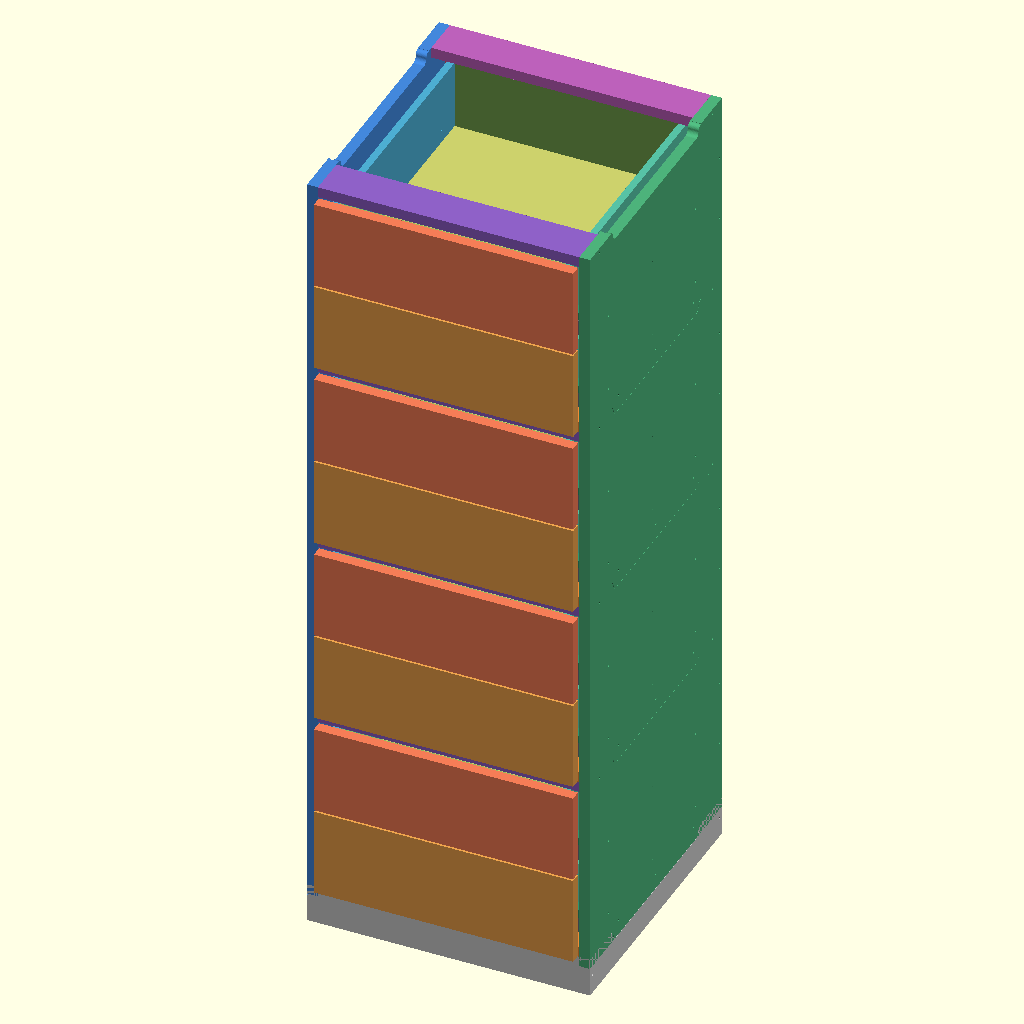
Cell 1: rendered with the file's own defaults.
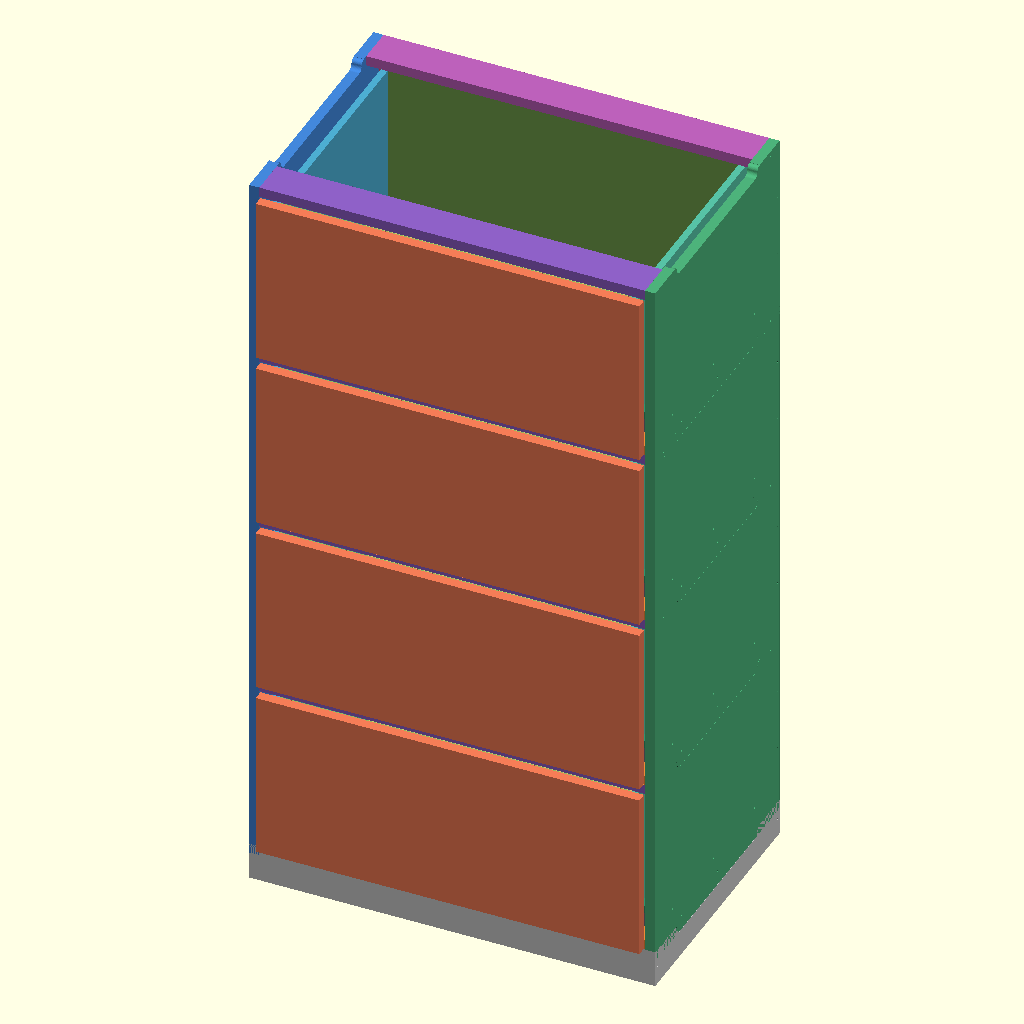
Cell 2 — preset "B30 — Drawer over Doors".
The same orthographic view direction (rotation 55°, 0°, 25°; colour scheme Cornfield) for every cell, with the view re-fitted per cell, so scale and position can differ between cells.
The OpenSCAD source (public/engine/parametric_stackable_cabinet_v7.scad):
//
// Parametric Stackable Cabinet — V7 (Shared Core)
// Keep this file in the same folder as cabinet_core.scad and cabinet_layouts.scad.
// OpenSCAD source intended for CNC/laser-cut sheet goods.
// Units: millimeters.
//
// Modular stackable cabinet front end.
//
// The side panels use a complementary top/bottom lap:
//   - a female center recess along the top edge;
//   - a matching fully-radiused male center tongue along the bottom edge.
// Stacked modules overlap vertically by stack_interface_depth while the
// front/rear end pads carry the cabinet-bottom plane.
//
// A separate four-rail base frame uses the same top recess and the selected
// carcass joinery at its corners.
//
// Manufacturing outputs generate ONE module plus ONE base frame. The assembly
// preview may show several identical modules stacked to demonstrate fit.
//
// V8 separates back-panel joinery from the main carcass joinery and adds
// optional horizontal separators between adjacent drawers.
//
// Back panel:
//   - simple:   full-width, full-height applied back for nailing/screwing to
//               the rear edges of the carcass; no joinery is generated.
//   - dado:     inset back edges enter blind grooves in the side, bottom,
//               and rear-top members.
//   - tab_slot: inset back receives tabs with matching slots.
// The default is "simple".
//
// Drawer separators:
//   - optional; only generated between adjacent drawers.
//   - full:       a full-depth horizontal separator.
//   - stretchers: front/rear cross stretchers at each drawer boundary.
// The separator pieces use the selected main carcass joinery_style at the sides.
//
// Stable per-part colors and adaptive tab counts from V7 are retained.
//
// V10 also makes the lowest front panels overlay the front edge of the raised
// cabinet bottom by default. The visible drawer/door front can therefore hide
// the bottom-panel lip while the actual drawer box remains safely above it.
//
// V11 corrects the simple applied back so it begins at the UNDERSIDE of the
// raised cabinet bottom rather than extending through the toe-kick area.
//
// V12 corrects tab/slot back construction: the back remains a full-width
// applied panel. Side edges are no longer scalloped away for side tabs.
//
// V13 added toe-kick side cutouts.
//
// V14 simplifies the back completely:
//   - the back is ALWAYS a thin applied panel;
//   - it has NO tabs, slots, dados, or notches;
//   - it is intended to be nailed or screwed around the rear carcass edges;
//   - main carcass joinery_style does not alter the back panel in any way.
//
// V15 turns the shop-made wood drawer slide into a mating two-piece system.
//
// V16 adds assembly-registration drilling.
//
// V17 explicitly groups the UPPER wooden slide runners with the drawer.
//
// V18 adds basic front/hardware options.
//
// V19 adds adjustable shelves, corrected dog-bones, and print_layout.
//
// V20 adds configurable drawer-box joinery.
//
// V21 separates carcass/drawer tab-slot and dado fit controls.
//
// V22 adds exportable blind-operation guides to cut_layout.
//
// V23 attempted to embed blind-operation guides by subtracting narrow rings.
//
// V24 keeps cut_layout and pocket_layout as separate, clean geometries.
//
// V25 normalized SVG page metadata after export.
//
// V26 aligns cut_layout and pocket_layout with a shared dummy export frame.
//
// V27 adds matching drawer-box-front <-> decorative-face registration holes.
//
// V28 adds selectable CABINET PRESETS, WALL-MOUNTED construction, and an
// optional structural BACK-STRETCHER system.
//
// Presets configure the major envelope/front arrangement while leaving
// material thickness, fit/tolerance, cutter, hardware, and joinery settings
// independently adjustable.
//
// Wall mode:
//   - puts the cabinet bottom at Z=0;
//   - removes the toe-kick rail and all toe-kick joinery/registration holes;
//   - disables side toe-kick notches;
//   - extends a simple back panel down to the cabinet bottom.
//
// Back construction:
//   - panel:      existing thin applied back;
//   - stretchers: structural horizontal mounting/strength rails at the rear;
//   - none:       no rear panel or rear stretchers.
//
// V29 makes doors-only wall cabinets extend their decorative doors to the
// cabinet top edge by default. The internal opening/top panel geometry remains
// unchanged; this is a visible-front overlay only.
//
// V30 backports the granular ASSEMBLY VISIBILITY controls from the benchtop
// drawer-cabinet branch. These toggles are preview-only: they affect assembly,
// carcass_only, and drawers_only views, but NEVER remove geometry from
// cut_layout, pocket_layout, or print_layout.
//
// Hardware dimensions remain intentionally exposed so they can be changed to
// match a specific manufacturer's drawing before production.
//
// Carcass joinery:
//   - butt:     simple panels between the cabinet sides.
//   - dado:     fixed cross-panels enter blind dados in the cabinet sides.
//   - tab_slot: fixed cross-panels receive tabs that pass through matching
//               side-panel slots; optional CNC dogbone / T-bone relief is available.
//
// Drawer-box joinery is controlled independently from carcass joinery.
// Drawer tab/slot uses the same fit, adaptive-tab, and corner-relief settings as
// the carcass unless drawer-specific dado depths are noted below.
//
// DADO CNC WORKFLOW:
//   "cut_layout" contains the outside profiles and all THROUGH features.
//   "pocket_layout" contains blind dado/pocket geometry in the SAME
//   side-panel locations/origin as cut_layout. Export it separately and assign
//   the dado_depth as the pocketing depth in CAM. A 2D DXF/SVG cannot itself
//   encode pocket depth.
//
// TAB/SLOT CNC WORKFLOW:
//   tab_slot creates actual through slots in the side-panel cut profiles.
//   "dogbone" moves the cutter center diagonally INWARD from each nominal
//   corner by radius/sqrt(2), so the cutter just clears the square corner
//   while removing much less extra material than the old corner-centered cut.
//   "t_bone" moves the cutter center inward along the slot's longest wall,
//   keeping the other wall straight. Leave "none" for laser cutting or when
//   CAM adds its own corner relief.
//
// IMPORTANT:
//   Verify all fit values, slide-hole locations, cutter compensation, and
//   material thickness with a test coupon before cutting production parts.
//

// Customizer sections use Part / Basic and Part / Advanced naming to
// emulate a nested hierarchy in OpenSCAD's flat Customizer list.

/* [Output / Basic] */

// Structured dimensions are echoed to the OpenSCAD console in lines beginning
// with DIM|. "full" adds per-door, per-shelf, and per-drawer assembled sizes.
dimension_report = "full"; // [off, summary, full]

// What OpenSCAD displays/exports.
output_mode = "assembly"; // [assembly, cut_layout, engrave_layout, calibration_coupon_cut, calibration_coupon_pocket, calibration_coupon_engrave, print_layout, pocket_layout, pocket_carcass_dados, pocket_drawer_dados, pocket_bottom_grooves, pocket_shelf_pins, pocket_hinge_cups, pocket_face_registration, pocket_base_hardware, pocket_worktop_registration, pocket_face_frame_dados, bom, carcass_only, drawers_only]

// Circle/cylinder smoothness. Mostly affects round drill holes and CNC corner relief.
circle_segments = 48; // [12:4:96]
$fn = circle_segments;

// Stable colors make it easier to identify the same part in assembly and
// flat-layout views. "material" returns to a plywood-like single material
// palette; "monochrome" uses neutral gray.
color_mode = "by_part"; // [by_part, material, monochrome]


/* [Output / Advanced - Assembly Visibility] */

// Visual-only switches for inspecting the assembled model.
// Manufacturing outputs remain complete regardless of these settings.
show_carcass_sides = true;
show_carcass_bottom = true;
show_carcass_top = true;
show_toe_kick = true;
show_base_hardware = true;
show_worktop = false;
show_stack_base = true;
show_back_construction = true;

show_combo_divider = true;
show_shelves = true;
show_door_hinge_partitions = true;
show_drawer_separators = true;
show_drawer_bank_partitions = true;
show_mixed_bay_partitions = true;

show_drawer_box_sides = true;
show_drawer_box_front_back = true;
show_drawer_bottoms = true;
show_drawer_faces = true;
show_drawer_slide_parts = true;

show_doors = true;


/* [Stackable / Basic - Module] */

// Presets change module envelope and contents only. Material, cutter, fit,
// joinery, drawer hardware, and calibration settings remain independently
// editable.
cabinet_preset = "two_drawer_module"; // [custom, one_deep_drawer_module, two_drawer_module, four_shallow_drawer_module, open_module, door_module]

// custom type is used only when cabinet_preset = "custom".
custom_module_type = "drawers"; // [drawers, open, door]
custom_drawer_count = 2; // [1:1:8]
custom_module_shelf_count = 1; // [0:1:6]

custom_cabinet_width = 500;
custom_cabinet_height = 360;
custom_cabinet_depth = 500;


/* [Stackable / Basic - Interface & Base] */

// Preview several identical modules as one stack. Manufacturing outputs still
// contain one module plus one base-frame set.
stack_preview_count = 4; // [1:1:8]
include_stack_base = true;

// Vertical overlap between neighboring modules. The cabinet bottom panel is
// automatically raised to this height, leaving the center side-panel tongue
// below it.
stack_interface_depth = 18;

// Separate base-frame rail height.
stack_base_height = 70;


/* [Stackable / Advanced - Interface Fit] */

// Front/rear end pads remain full-height; the center span becomes the mating
// tongue/recess. Keep these margins at least as deep as the top stretchers.
stack_interface_front_margin = 80;
stack_interface_back_margin = 80;

// Radius for BOTH tangent shoulders of the stacking transition.
//
// The profile is now a fully-radiused S transition:
//   high end pad -> radius -> vertical tangent -> radius -> center tongue.
//
// It is automatically kept large enough for the selected cutter + fit
// clearance and small enough for two fillets to fit inside the interface
// depth. With the default 18 mm interface depth, 9 mm gives two tangent
// quarter-circles with no vertical segment between them.
stack_interface_corner_radius = 9;

// Clearance is applied by offsetting the COMPLETE female mating profile.
// The male bottom and female top therefore come from one canonical geometry.
stack_interface_clearance = 0.60; // [0:0.05:2]

// Assembly-only separation for inspecting the mating geometry.
stack_preview_explode_gap = 0; // [0:1:50]


/* [Stackable / Advanced - Top Rails] */

// Stackable modules intentionally use front/rear top stretchers rather than a
// full top so the next module's center tongue can enter the top recess.
top_stretcher_depth = 70;


/* [Hidden] */

// Single full-width module bay. The active preset resolver below changes only
// the bay type and drawer/shelf count.
cabinet_layout_mode = "mixed_bays";
mixed_bay_count = 1;
mixed_bay_types = ["drawers"];
mixed_bay_width_weights = [1];
mixed_bay_front_gap = 3;
include_mixed_bay_partitions = false;

/* [Materials / Basic - Nominal Stock] */

// Convenience selectors for common sheet-stock thicknesses.
// "custom_mm" preserves the editable metric thickness below and is the safest
// choice for CNC joinery when you have measured the actual sheet thickness.
//
// Nominal inch selections convert the stated fraction directly to millimeters.
// Real plywood often measures thinner than its nominal label, so measure stock
// and use custom_mm when fit is critical.
carcass_stock = "3/4_nominal"; // [custom_mm, 1/8_nominal, 1/4_nominal, 3/8_nominal, 1/2_nominal, 5/8_nominal, 3/4_nominal, 1_nominal]
back_stock = "1/4_nominal"; // [custom_mm, 1/8_nominal, 1/4_nominal, 3/8_nominal, 1/2_nominal, 5/8_nominal, 3/4_nominal, 1_nominal]
drawer_stock = "1/2_nominal"; // [custom_mm, 1/8_nominal, 1/4_nominal, 3/8_nominal, 1/2_nominal, 5/8_nominal, 3/4_nominal, 1_nominal]
drawer_bottom_stock = "1/4_nominal"; // [custom_mm, 1/8_nominal, 1/4_nominal, 3/8_nominal, 1/2_nominal, 5/8_nominal, 3/4_nominal, 1_nominal]
drawer_front_stock = "3/4_nominal"; // [custom_mm, 1/8_nominal, 1/4_nominal, 3/8_nominal, 1/2_nominal, 5/8_nominal, 3/4_nominal, 1_nominal]
door_stock = "3/4_nominal"; // [custom_mm, 1/8_nominal, 1/4_nominal, 3/8_nominal, 1/2_nominal, 5/8_nominal, 3/4_nominal, 1_nominal]


/* [Materials / Advanced - Measured Thicknesses] */

// Used whenever the matching stock selector above is set to custom_mm.
// Defaults intentionally preserve the existing Utility Cabinet geometry.
custom_carcass_thickness = 18;
custom_back_thickness = 6;
custom_drawer_material_thickness = 12;
custom_drawer_bottom_thickness = 6;
custom_drawer_front_thickness = 18;
custom_door_thickness = 18;


/* [Hidden] */

function nominal_stock_thickness_mm(stock) =
    stock == "1/8_nominal" ? 3.175 :
    stock == "1/4_nominal" ? 6.35 :
    stock == "3/8_nominal" ? 9.525 :
    stock == "1/2_nominal" ? 12.7 :
    stock == "5/8_nominal" ? 15.875 :
    stock == "3/4_nominal" ? 19.05 :
    stock == "1_nominal"   ? 25.4 :
    0;

function resolved_stock_thickness(stock,custom_mm) =
    stock == "custom_mm"
        ? custom_mm
        : nominal_stock_thickness_mm(stock);

material_thickness =
    resolved_stock_thickness(
        carcass_stock,
        custom_carcass_thickness
    );

back_thickness =
    resolved_stock_thickness(
        back_stock,
        custom_back_thickness
    );

drawer_material_thickness =
    resolved_stock_thickness(
        drawer_stock,
        custom_drawer_material_thickness
    );

drawer_bottom_thickness =
    resolved_stock_thickness(
        drawer_bottom_stock,
        custom_drawer_bottom_thickness
    );

drawer_front_thickness =
    resolved_stock_thickness(
        drawer_front_stock,
        custom_drawer_front_thickness
    );

door_thickness =
    resolved_stock_thickness(
        door_stock,
        custom_door_thickness
    );


/* [Hidden] */

// auto follows the cabinet preset: wall for 2door_wall, floor otherwise.
cabinet_mount_style = "floor";

// Floor-base construction. Wall cabinets automatically suppress floor hardware.
base_style = "flat";

// Toe-kick dimensions; used only when base_style = "toe_kick".
custom_toe_kick_height = 100;
custom_toe_kick_setback = 65;
custom_bottom_above_toe = custom_toe_kick_height;

// Optional lower-front side-panel notch for a toe kick.
custom_side_toe_kick_cutout = "none"; // [none, left, right, both]


/* [Hidden] */

// For leveling_feet / casters, a full-footprint mounting plate can be placed
// beneath the carcass. It uses carcass stock and is included in CUT/BOM.
include_base_mounting_plate = false;
base_mounting_plate_side_inset = 0;
base_mounting_plate_front_inset = 0;
base_mounting_plate_back_inset = 0;

// Bottom-panel width.
// joined: existing carcass bottom fits between / joins into the side panels.
// full_width: bottom spans the full cabinet footprint; side panels sit on top
// of it. This is especially useful for caster/leveler loads when no separate
// mounting plate is used.
bottom_width_style = "joined";

// Hardware centers measured inward from the cabinet footprint.
base_hardware_inset_x = 55;
base_hardware_inset_y = 55;

// Keep hardware drilling separate from CUT geometry. Export it with
// output_mode = "pocket_base_hardware".
include_base_hardware_drill_holes = true;

// Generic caster mounting plate / hole pattern.
caster_height = 100;
caster_wheel_diameter = 75;
caster_mount_plate_width = 70;
caster_mount_plate_depth = 60;
caster_hole_spacing_x = 50;
caster_hole_spacing_y = 40;
caster_hole_diameter = 6;

// Generic leveling-foot geometry / mounting hole.
leveler_height = 30;
leveler_foot_diameter = 40;
leveler_mount_hole_diameter = 10;


/* [Hidden] */

// Adds a separate work surface ABOVE the carcass top. This is independent of
// the internal full-top / stretcher construction below it.
include_worktop = false;
worktop_thickness = 38;

// Positive values extend beyond the cabinet footprint.
worktop_side_overhang = 15;
worktop_front_overhang = 25;
worktop_back_overhang = 0;


/* [Hidden] */

// Matching alignment holes between the carcass top support and worktop.
// The support holes are THROUGH holes. The worktop receives matching BLIND
// pockets from its underside, so the finished top surface remains unbroken.
include_worktop_registration_holes = true;

worktop_registration_hole_diameter = 4;
worktop_registration_hole_count = 3; // [1:1:6]
worktop_registration_end_margin = 75;

// Blind depth into the UNDERSIDE of the separate worktop.
worktop_registration_blind_depth = 8;

// The rows are automatically centered front-to-back on the front/rear top
// stretchers. With a full carcass top, those same front/rear row positions are
// used to provide two alignment rows.


/* [Hidden] */

// Select a full sheet top or front/rear stretchers.
custom_top_style = "stretchers";
// top_stretcher_depth set in Stackable / Advanced - Top Rails


/* [Carcass / Basic - Back] */

// panel            = thin applied back, nailed/screwed around carcass edges.
// structural_panel = solid carcass-thickness back captured at the rear edge;
//                    it automatically follows carcass butt/dado/tab_slot joinery.
// stretchers        = structural rear rails made from carcass material.
// none              = open back.
back_style = "structural_panel"; // [structural_panel, panel, stretchers, none]

// Applied-panel position. Used only when back_style = "panel".
// structural_panel is always flush with the cabinet rear edge.
back_inset = 0;

// Structural rear stretchers. They sit inside the rear edge and use the same
// side-joinery style as the carcass (butt / dado / tab_slot).
back_stretcher_count = 2; // [1:1:4]
back_stretcher_height = 100;
back_stretcher_edge_margin = 30;
back_stretcher_inset = 0;


/* [Carcass / Advanced - Joinery] */

// One selector controls the fixed cabinet-to-side-panel joints.
joinery_style = "butt"; // [butt, dado, tab_slot]

// Total added clearance around TAB/SLOT joints relative to the mating part.
// Positive values make the joint looser. Start small and cut a test coupon.
joint_fit_clearance = 0.20; // [0:0.05:2]

// Independent clearance for CARCASS dados.
// This changes pocket width/length around the mating panel, not dado depth.
dado_fit_clearance = 0.20; // [0:0.05:2]

// Blind dado depth into each cabinet side.
// Used only when joinery_style = "dado".
dado_depth = 6; // [2:0.5:18]

// Tab count can be adaptive or fixed.
// "adaptive" is recommended: the count is calculated independently for each
// edge length so a 90 mm stretcher does not receive the same number of joints
// as a 600 mm shelf.
// Used only when joinery_style = "tab_slot".
tab_count_mode = "adaptive"; // [adaptive, fixed]

// Used only when tab_count_mode = "fixed".
joint_tab_count = 3; // [1:1:8]

// Used by adaptive mode. This is an approximate span-per-tab target, not the
// actual gap. With the defaults, ~600 mm edges get about 3 tabs while ~90-100
// mm edges get 1.
target_tab_spacing = 180;
max_auto_tab_count = 6; // [1:1:10]

// Joint geometry.
joint_tab_width = 35;
joint_tab_edge_margin = 15;

// Minimum amount of solid material requested between adjacent tab/slot
// features. Adaptive mode will reduce the tab count before violating this.
minimum_joint_web = 30;

// CNC corner relief for square tabs:
//   dogbone = diagonal relief, minimum material removal
//   t_bone   = relief along the longest slot wall, preserving the other wall
// Leave "none" for laser cutting or if CAM handles relief.
slot_corner_relief = "none"; // [none, dogbone, t_bone]
cnc_tool_diameter = 6.35;


/* [Carcass / Advanced - Butt Registration] */

// Used only when joinery_style = "butt".
// These are through-holes in the cabinet SIDE panels, centered on the edge
// of each mating bottom/top/shelf/divider/separator/toe-kick part. They act as
// screw/pilot-hole guides so a butt-jointed part can be located consistently.
include_butt_registration_holes = true;
butt_registration_hole_diameter = 4;
butt_registration_target_spacing = 180;
butt_registration_edge_margin = 35;


/* [Fronts / Basic - Gaps & Reveals] */

// Shared mounting depth for decorative DOORS and DRAWER FACES.
//
// overlay     = current behavior: the front sits proud of the carcass face.
// inset_flush = the visible front surface is flush with the carcass front
//               plane and the panel thickness extends into the opening.
front_mount_style = "overlay"; // [overlay, inset_flush]

// Extra air space behind a flush/inset front. Drawer boxes, shelves,
// separators and slide hardware are automatically kept behind this plane.
inset_front_back_clearance = 2; // [0:0.25:10]

// OVERLAY mode only:
// "inset" is the historical narrow-overlay width: fronts stay between the
// side-panel outer edges but still sit proud of the carcass.
// "full_overlay" extends fronts across the side-panel front edges.
// inset_flush ignores this selector and fits each front inside its actual
// cabinet/bay opening using front_edge_reveal.
front_width_style = "inset"; // [inset, full_overlay]

front_edge_reveal = 2;

// When true, the lowest visible front covers the front edge of the raised
// cabinet bottom. Drawer boxes / cabinet interior remain inside the opening.
fronts_cover_bottom_lip = true;


/* [Front Hardware / Basic - Shared Hole Pattern] */

// Hole pattern dimensions shared by drawer and door pulls.
// Enable/placement controls live in the relevant Drawer / Door sections.
handle_hole_pattern = "two_hole"; // [single_hole, two_hole]
handle_hole_diameter = 5;
handle_hole_spacing = 96;


/* [Doors / Basic - Layout & Width Ratios] */

// Gap between adjacent decorative doors.
door_gap = 3;

// Relative widths for side-by-side door bays. Only the first door_count
// entries are used. Equal weights preserve equal-width doors.
// Example: [1,1.5,2] creates progressively wider door bays.
door_width_weights = [1,1,1,1];

// For a DOORS-ONLY wall cabinet, extend decorative doors to the cabinet top.
// Combo cabinets intentionally stop below the drawer region.
wall_doors_flush_top = true;


/* [Doors / Basic - Shelves] */

// fixed = built-in shelves using the selected carcass joinery_style.
// adjustable = loose shelves plus shelf-pin hole rows in both cabinet sides.
custom_shelf_style = "fixed"; // [fixed, adjustable]

// Number of shelf PANELS supplied. In adjustable mode their preview locations
// are evenly spaced, but they can be moved to any drilled shelf-pin position.
custom_door_shelf_count = 1; // [0:1:6]

// Adjustable-shelf geometry.
adjustable_shelf_side_clearance = 2;
adjustable_shelf_hole_diameter = 5;
adjustable_shelf_hole_spacing = 32;
adjustable_shelf_front_setback = 37;
adjustable_shelf_rear_setback = 37;
adjustable_shelf_hole_bottom_margin = 50;
adjustable_shelf_hole_top_margin = 50;

// through works for CNC or laser.
// blind is more cabinet-like; export pocket_layout for the drilling operation.
adjustable_shelf_hole_type = "through"; // [through, blind]
adjustable_shelf_hole_depth = 10;


/* [Shelves / Advanced - Mixed Bay Shelves] */

// Used by mixed bays of type "door" or "open".
// Each bay can independently use loose adjustable shelves or structural fixed
// shelves. Fixed shelves inherit the main carcass joinery_style at the bay
// boundaries (cabinet sides / full-depth mixed-bay partitions).
mixed_bay_shelf_styles = ["adjustable","adjustable","adjustable","adjustable"];

// Number of shelf PANELS supplied in each bay.
mixed_bay_shelf_counts = [0,0,2,2];


/* [Doors / Basic - Handles] */

include_door_handle_holes = false;

// Door pulls are placed near the opening edge, opposite the hinges.
door_handle_from_open_edge = 50;
door_handle_from_top = 90;
door_handle_orientation = "vertical"; // [vertical, horizontal]


/* [Doors / Advanced - Mixed Bay Doors] */

// Number of decorative doors in each mixed door bay. Supported values are 1
// and 2. A two-door bay creates an equal pair that hinges at the OUTER bay
// edges and meets at the center using door_gap.
mixed_bay_door_counts = [1,1,1,1];

// Used only for SINGLE-door mixed bays. Set the hinge side explicitly so the
// door can mount to either the cabinet side or neighboring full-depth partition.
// Paired doors ignore this array and automatically hinge left/right outward.
mixed_bay_door_hinge_sides = ["left","right","left","right"];


/* [Doors / Advanced - Hinges] */

// Basic starting points only. Verify all values against the selected hardware.
// euro_35mm = blind 35 mm cup pocket in door + fixing holes + cabinet plate holes
// screw_holes = no cup pocket; only door/cabinet mounting holes
hinge_style = "none"; // [none, euro_35mm, screw_holes]

// One-door cabinets can choose which cabinet side carries the hinges.
// Two-door cabinets automatically hinge at the outer left/right edges.
single_door_hinge_side = "left"; // [left, right]

hinge_count = 2; // [2:1:5]
hinge_end_offset = 100;

// Door-side geometry
hinge_cup_diameter = 35;
hinge_cup_depth = 12;
hinge_cup_center_from_door_edge = 22.5;
hinge_door_fixing_hole_diameter = 3;
hinge_door_fixing_hole_spacing = 45;

// Cabinet-side mounting-plate geometry.
// 37 mm front setback and 32 mm vertical spacing are common Euro-system
// starting points but MUST be checked against the selected hinge/plate.
hinge_plate_hole_diameter = 5;
hinge_plate_center_from_front = 37;
hinge_plate_hole_spacing = 32;


/* [Doors / Advanced - Full-Depth Partitions] */

// Cabinets with more than two side-by-side doors automatically receive a
// full-depth vertical partition behind every inter-door gap. These partitions
// provide hinge mounting surfaces AND separate the door compartments.
//
// Partition-to-carcass joinery ALWAYS follows the main carcass joinery_style
// and uses the same fit/depth settings.
include_door_hinge_partitions = true;

// Clearance used for fixed-shelf cross-lap notches in the partitions.
door_hinge_partition_shelf_clearance = 0.5;


/* [Drawers / Basic - Fronts & Heights] */

// Decorative applied drawer faces can be omitted for a simpler drawer.
// When omitted, optional handle holes move automatically to the box front.
include_drawer_faces = true;

// Gap between adjacent decorative drawer faces.
drawer_gap = 3;

// Shared vertical sizing recipe. "graduated" makes lower drawers progressively
// taller. "custom_weights" uses one positive weight per drawer.
drawer_height_mode = "equal"; // [equal, graduated, custom_weights]
drawer_graduated_step = 0.35;
drawer_height_weights = [1,1,1,1];


/* [Drawers / Basic - Handles] */

include_drawer_handle_holes = false;

// Drawer pulls are centered; this shifts them vertically from center.
drawer_handle_vertical_offset = 0;


/* [Drawers / Basic - Mounting] */

// metal_slides = commercial side-mount slides
// wood_rails   = runners cut from the same sheet material
// none         = no slide allowance / runner geometry
drawer_mount = "wood_rails"; // [metal_slides, wood_rails, none]


/* [Drawers / Advanced - Mixed Bay Drawer Stacks] */

// Used only by bays whose mixed_bay_types entry is "drawers".
// Arrays are indexed by BAY, not by drawer-only bay number.
mixed_bay_drawer_counts = [4,2,4,4];
mixed_bay_drawer_height_modes = ["equal","equal","equal","equal"];
mixed_bay_drawer_graduated_steps = [0.35,0.35,0.35,0.35];

// One row of custom drawer-height weights per bay.
mixed_bay_drawer_height_weights = [
    [1,1,1,1,1,1,1,1],
    [1,1,1,1,1,1,1,1],
    [1,1,1,1,1,1,1,1],
    [1,1,1,1,1,1,1,1]
];


/* [Drawers / Advanced - Banks & Width Ratios] */

// Multiple banks split the drawer region into side-by-side columns.
// "shared" = all banks use the shared drawer_count / height recipe.
// "independent" = each bank can use a different drawer count / height recipe.
drawer_bank_count = 1; // [1:1:4]
drawer_bank_layout_mode = "shared"; // [shared, independent]

// Relative bank widths. Only the first drawer_bank_count entries are used.
// Example: [1,2] makes bank 2 twice the clear width of bank 1.
drawer_bank_width_weights = [1,1,1,1];

// Used only when drawer_bank_layout_mode = "independent".
drawer_bank_drawer_counts = [4,4,4,4];
drawer_bank_height_modes = ["equal","equal","equal","equal"];
drawer_bank_graduated_steps = [0.35,0.35,0.35,0.35];

// One row of custom height weights per bank.
drawer_bank_height_weights = [
    [1,1,1,1,1,1,1,1],
    [1,1,1,1,1,1,1,1],
    [1,1,1,1,1,1,1,1],
    [1,1,1,1,1,1,1,1]
];

// Decorative gap over structural bank partitions.
drawer_bank_face_gap = drawer_gap;

// Vertical bank partitions.
drawer_bank_partition_rear_clearance = 10;
drawer_bank_partition_joinery = "match_carcass"; // [match_carcass, butt, dado, tab_slot]


/* [Drawers / Advanced - Box Clearances] */

drawer_vertical_clearance = 10;
drawer_back_clearance = 20;
drawer_bottom_inset = 8;
front_setback = 2; // drawer box setback behind the drawer face


/* [Drawers / Advanced - Box Joinery] */

// Joinery between the drawer FRONT/BACK box panels and the drawer SIDES.
// These intentionally mirror the carcass choices.
drawer_joinery_style = "butt"; // [butt, dado, tab_slot]

// Drawer tab/slot clearance is independent from the carcass.
drawer_joint_fit_clearance = 0.20; // [0:0.05:2]

// Drawer dado clearance is independent as well. It applies to both
// front/back-to-side dados and optional drawer-bottom grooves.
drawer_dado_fit_clearance = 0.20; // [0:0.05:2]

// Blind dado depth for drawer front/back-to-side joints.
drawer_dado_depth = 4;

// Bottom joinery is independent. "dado" cuts a groove in all four drawer
// walls and enlarges the bottom so it enters those grooves. This can be used
// together with drawer_joinery_style = "tab_slot".
drawer_bottom_joinery = "butt"; // [butt, dado]
drawer_bottom_dado_depth = 4;

// Optional structure between ADJACENT drawers. This does not replace the
// existing drawer/door combo divider.
include_drawer_separators = false;

// A full separator is a broad horizontal panel.
// Stretchers create one front and one rear cross-piece at each drawer boundary.
drawer_separator_style = "stretchers"; // [full, stretchers]
drawer_separator_stretcher_depth = 75;


/* [Drawers / Advanced - Face Registration] */

// Matching registration pattern between the drawer box FRONT and decorative
// drawer FACE. The drawer box front is always drilled through.
include_drawer_face_registration_holes = false;

drawer_face_registration_hole_diameter = 4;
drawer_face_registration_hole_count = 2; // [1:1:4]
drawer_face_registration_hole_spacing = 160;

// Moves the registration pattern relative to the drawer-box vertical center.
drawer_face_registration_vertical_offset = 0;

// half_depth = blind hole from the REAR face, depth = 1/2 face thickness.
// through    = full through-hole in decorative face.
drawer_face_registration_face_hole = "half_depth"; // [half_depth, through]


/* [Drawers / Advanced - Metal Slides] */

// Total air gap is 2x this value. 12.7 mm is a common nominal 1/2" per side,
// but use the clearance specified by your exact slide hardware.
metal_slide_clearance_per_side = 12.7;
metal_slide_length = 500;
metal_slide_front_setback = 3;
metal_slide_envelope_height = 45;
show_metal_slide_envelopes = true;


/* [Drawers / Advanced - Metal Slide Drilling] */

// When enabled and drawer_mount = "metal_slides", through-holes are placed
// in BOTH cabinet side panels and drawer side panels.
include_metal_slide_holes = true;
metal_slide_hole_diameter = 5;

// Defaults are generic, not tied to a particular slide manufacturer.
metal_slide_first_hole_from_front = 37;
metal_slide_hole_spacing = 96;
metal_slide_hole_count = 4; // [1:1:10]
metal_slide_hole_rear_margin = 20;

metal_slide_cabinet_hole_z_from_drawer_bottom = 22.5;
metal_slide_drawer_hole_z_from_drawer_bottom = 22.5;


/* [Drawers / Advanced - Wood Slides] */

// Fixed lower rail attached to the cabinet side.
wood_rail_thickness = material_thickness;
wood_rail_height = 28;
custom_wood_rail_depth = custom_cabinet_depth - 70;
wood_rail_front_setback = 20;

// Matching upper runner attached to the outside of each drawer side.
// Its underside rides on the top surface of the fixed rail.
wood_drawer_runner_thickness = wood_rail_thickness;
wood_drawer_runner_height = 14;
custom_wood_drawer_runner_depth = custom_wood_rail_depth;
wood_drawer_runner_front_setback = wood_rail_front_setback;

// Vertical location of the drawer runner, measured upward from the bottom of
// the drawer box. The fixed rail is automatically positioned underneath it.
wood_drawer_runner_bottom_offset = 30;

// Running clearances. side_clearance keeps the drawer runner away from the
// cabinet side; vertical_clearance prevents a zero-clearance/interference fit.
wood_rail_side_clearance = 1.0;
wood_rail_vertical_clearance = 0.5;


/* [Drawers / Advanced - Wood Slide Registration] */

// Matching holes are cut in:
//   fixed rail <-> cabinet side
//   drawer runner <-> drawer side
// This makes it easy to locate the rails with screws, dowel pins, or temporary
// registration pins before final fastening.
include_wood_slide_registration_holes = true;
wood_slide_registration_hole_diameter = 4;
wood_slide_registration_hole_count = 3; // [1:1:8]
wood_slide_registration_end_margin = 50;


/* [Manufacturing / Basic - Flat Layout] */

layout_gap = 20;
layout_show_stock = false;
stock_width = 2440;
stock_height = 1220;


/* [Manufacturing / Basic - Calibration Coupon] */

// The coupon automatically adopts the ACTIVE cabinet/material/joinery settings.
// Only tests relevant to the current configuration are generated:
//   carcass tab/slot or dado fit
//   drawer corner tab/slot or dado fit
//   drawer-bottom groove fit
//   wood-slide horizontal side clearance
//
// Fit offsets are added to the configured clearance. Example with a configured
// 0.20 mm dado clearance: [-0.20,-0.10,0,0.10,0.20] tests
// 0.00 / 0.10 / 0.20 / 0.30 / 0.40 mm.
calibration_fit_offsets = [-0.20,-0.10,0,0.10,0.20];

// Wood-slide offsets are intentionally biased upward because running clearance
// often needs more room than static joinery. With a configured 1.0 mm setting,
// the defaults test 0.5 / 1.0 / 1.5 / 2.0 / 2.5 mm PER SIDE.
calibration_slide_clearance_offsets = [-0.50,0,0.50,1.00,1.50];

// Label size used by calibration_coupon_engrave.
calibration_coupon_label_size = 5;

// Preview-only overlays in calibration_coupon_cut. They are excluded from
// exported SVG/DXF geometry.
show_calibration_pockets_over_cut = true;
show_calibration_labels_over_cut = true;


/* [Manufacturing / Basic - Part Labels & BOM] */

// engrave_layout exports ONLY vector part IDs plus the same registration frame
// used by CUT/POCKET layouts. Import it at the same origin as the cut file.
// The part IDs also match the IDs printed by output_mode = "bom".
engrave_label_size = 8;
engrave_label_min_size = 2.5;

// Preview the cut-part outlines behind labels in OpenSCAD. The outlines use
// the preview-only % modifier and are NOT included in engraving exports.
show_cut_outlines_in_engrave_preview = true;


/* [Manufacturing / Advanced - CAM & Export Registration] */

// Show exact blind-operation geometry over the cut layout in OpenSCAD.
// PREVIEW ONLY; it does not alter exported cut geometry.
show_blind_pockets_over_cut_layout = true;

// Add the same outer dummy frame to CUT and POCKET layouts so OpenSCAD crops
// both exports to exactly the same extents/origin.
include_shared_export_bounding_box = true;
export_bounding_box_margin = 20;
export_bounding_box_frame_width = 0.20; // [0.05:0.05:1.00]

// Usually leave this OFF and compensate in CAM.
apply_kerf_compensation = false;
kerf = 0.15;


/* [Hidden] */

// Fixed by design in V14. Kept internally so older geometry helpers remain
// compatible, but it is no longer exposed in the Customizer.
back_joinery = "simple";


/* [Active Preset Values - Hidden] */

stackable_mode = true;

module_type =
    cabinet_preset == "open_module" ? "open" :
    cabinet_preset == "door_module" ? "door" :
    cabinet_preset == "custom" ? custom_module_type :
    "drawers";

drawer_count =
    cabinet_preset == "one_deep_drawer_module" ? 1 :
    cabinet_preset == "two_drawer_module" ? 2 :
    cabinet_preset == "four_shallow_drawer_module" ? 4 :
    cabinet_preset == "custom" ? custom_drawer_count :
    0;

door_count = module_type == "door" ? 1 : 0;

cabinet_contents =
    module_type == "drawers"
        ? "drawers"
        : "doors";

cabinet_width =
    cabinet_preset == "custom" ? custom_cabinet_width :
    500;

cabinet_height =
    cabinet_preset == "one_deep_drawer_module" ? 260 :
    cabinet_preset == "two_drawer_module" ? 360 :
    cabinet_preset == "four_shallow_drawer_module" ? 480 :
    cabinet_preset == "open_module" ? 320 :
    cabinet_preset == "door_module" ? 420 :
    custom_cabinet_height;

cabinet_depth =
    cabinet_preset == "custom" ? custom_cabinet_depth :
    500;

// Stackable modules use the core's normal carcass construction, but their
// functional bottom plane is raised by the mating-lap depth.
active_mount_style = "floor";
active_base_style = "flat";
has_toe_kick = false;
toe_kick_height = 0;
toe_kick_setback = 0;
bottom_above_toe = stack_interface_depth;
side_toe_kick_cutout = "none";

base_hardware_active = false;
base_mounting_plate_active = false;
worktop_active = false;

top_style = "stretchers";

shelf_style = "adjustable";
door_shelf_count =
    module_type == "open" || module_type == "door"
        ? (
            cabinet_preset == "custom"
                ? custom_module_shelf_count
                : 1
          )
        : 0;

// Preserve the configured slide rear clearance as module depth changes.
wood_rail_depth =
    max(
        20,
        cabinet_depth
        - (custom_cabinet_depth-custom_wood_rail_depth)
    );

wood_drawer_runner_depth =
    max(
        20,
        wood_rail_depth
        + (
            custom_wood_drawer_runner_depth
            - custom_wood_rail_depth
        )
    );

// Single generalized bay gives drawers / open / door modules one shared core
// path and keeps future module contents extensible.
active_cabinet_layout_mode = "mixed_bays";
active_mixed_bay_count = 1;
active_mixed_bay_types = [module_type];
active_mixed_bay_width_weights = [1];
active_mixed_bay_drawer_counts = [drawer_count];
active_mixed_bay_door_counts = [1];
active_mixed_bay_shelf_styles = ["adjustable"];
active_mixed_bay_shelf_counts = [door_shelf_count];
active_mixed_bay_drawer_height_modes = ["equal"];
active_mixed_bay_drawer_graduated_steps = [0.35];
active_mixed_bay_drawer_height_weights = [
    [1,1,1,1,1,1,1,1]
];
active_mixed_bay_door_hinge_sides = ["left"];

include_back =
    back_style == "panel"
    || back_style == "structural_panel";

// Shared-core compatibility. The benchtop branch exposes this as a user control.
extend_top_drawer_face_to_top = false;

// Profile-specific validation threshold used only for console guidance.
drawer_face_height_warning_threshold = 70;


// Shared-core V22 features: generalized mixed vertical bays, independent
// drawer stacks, weighted widths, full-depth structural partitions,
// operation-specific pocket exports, and optional applied drawer faces.
//
// ---------------------------
// SHARED IMPLEMENTATION
// ---------------------------
include <cabinet_core_v25.scad>
include <cabinet_layouts_v25.scad>
Parameter table extracted from the source (name, type, default, range or options):
dimension_report: string, default "full", options "off", "summary", "full"
output_mode: string, default "assembly", options "assembly", "cut_layout", "engrave_layout", "calibration_coupon_cut", "calibration_coupon_pocket", "calibration_coupon_engrave", "print_layout", "pocket_layout", "pocket_carcass_dados", "pocket_drawer_dados", "pocket_bottom_grooves", "pocket_shelf_pins", "pocket_hinge_cups", "pocket_face_registration", "pocket_base_hardware", "pocket_worktop_registration", "pocket_face_frame_dados", "bom", "carcass_only", "drawers_only"
circle_segments: number, default 48, range 12 to 96, step 4
color_mode: string, default "by_part", options "by_part", "material", "monochrome"
show_carcass_sides: bool, default true
show_carcass_bottom: bool, default true
show_carcass_top: bool, default true
show_toe_kick: bool, default true
show_base_hardware: bool, default true
show_worktop: bool, default false
show_stack_base: bool, default true
show_back_construction: bool, default true
show_combo_divider: bool, default true
show_shelves: bool, default true
show_door_hinge_partitions: bool, default true
show_drawer_separators: bool, default true
show_drawer_bank_partitions: bool, default true
show_mixed_bay_partitions: bool, default true
show_drawer_box_sides: bool, default true
show_drawer_box_front_back: bool, default true
show_drawer_bottoms: bool, default true
show_drawer_faces: bool, default true
show_drawer_slide_parts: bool, default true
show_doors: bool, default true
cabinet_preset: string, default "two_drawer_module", options "custom", "one_deep_drawer_module", "two_drawer_module", "four_shallow_drawer_module", "open_module", "door_module"
custom_module_type: string, default "drawers", options "drawers", "open", "door"
custom_drawer_count: number, default 2, range 1 to 8, step 1
custom_module_shelf_count: number, default 1, range 0 to 6, step 1
custom_cabinet_width: number, default 500
custom_cabinet_height: number, default 360
custom_cabinet_depth: number, default 500
stack_preview_count: number, default 4, range 1 to 8, step 1
include_stack_base: bool, default true
stack_interface_depth: number, default 18
stack_base_height: number, default 70
stack_interface_front_margin: number, default 80
stack_interface_back_margin: number, default 80
stack_interface_corner_radius: number, default 9
stack_interface_clearance: number, default 0.6, range 0 to 2, step 0.05
stack_preview_explode_gap: number, default 0, range 0 to 50, step 1
top_stretcher_depth: number, default 70
carcass_stock: string, default "3/4_nominal", options "custom_mm", "1/8_nominal", "1/4_nominal", "3/8_nominal", "1/2_nominal", "5/8_nominal", "3/4_nominal", "1_nominal"
back_stock: string, default "1/4_nominal", options "custom_mm", "1/8_nominal", "1/4_nominal", "3/8_nominal", "1/2_nominal", "5/8_nominal", "3/4_nominal", "1_nominal"
drawer_stock: string, default "1/2_nominal", options "custom_mm", "1/8_nominal", "1/4_nominal", "3/8_nominal", "1/2_nominal", "5/8_nominal", "3/4_nominal", "1_nominal"
drawer_bottom_stock: string, default "1/4_nominal", options "custom_mm", "1/8_nominal", "1/4_nominal", "3/8_nominal", "1/2_nominal", "5/8_nominal", "3/4_nominal", "1_nominal"
drawer_front_stock: string, default "3/4_nominal", options "custom_mm", "1/8_nominal", "1/4_nominal", "3/8_nominal", "1/2_nominal", "5/8_nominal", "3/4_nominal", "1_nominal"
door_stock: string, default "3/4_nominal", options "custom_mm", "1/8_nominal", "1/4_nominal", "3/8_nominal", "1/2_nominal", "5/8_nominal", "3/4_nominal", "1_nominal"
custom_carcass_thickness: number, default 18
custom_back_thickness: number, default 6
custom_drawer_material_thickness: number, default 12
custom_drawer_bottom_thickness: number, default 6
custom_drawer_front_thickness: number, default 18
custom_door_thickness: number, default 18
